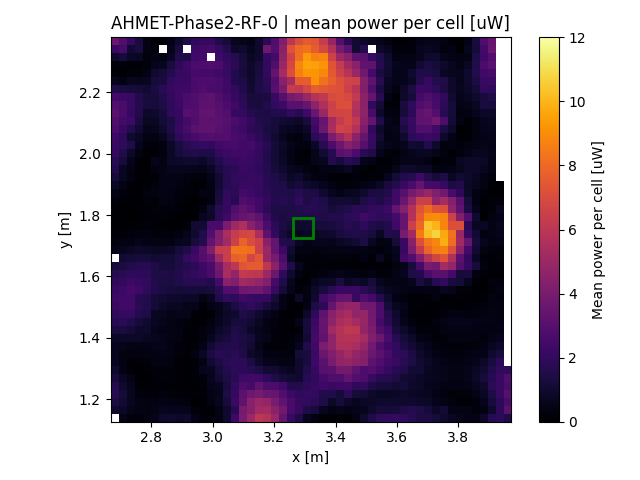

Data behind this chart, as committed beside it:
x, y, z
2.68, 1.166, 0.9836
2.68, 1.192, 1.402
2.68, 1.218, 1.77
2.68, 1.244, 1.645
2.68, 1.27, 1.265
2.68, 1.296, 1.023
2.68, 1.322, 0.6973
2.68, 1.349, 0.6333
2.68, 1.375, 0.6418
2.68, 1.401, 0.839
2.68, 1.427, 1.329
2.68, 1.453, 1.681
2.68, 1.479, 1.948
2.68, 1.505, 2.164
2.68, 1.531, 2.334
2.68, 1.557, 2.144
2.68, 1.583, 1.889
2.68, 1.609, 1.643
2.68, 1.636, 1.237
2.68, 1.688, 0.503
2.68, 1.714, 0.2875
2.68, 1.74, 0.1117
2.68, 1.766, 0.05277
2.68, 1.792, 0.07199
2.68, 1.818, 0.1151
2.68, 1.844, 0.2662
2.68, 1.87, 0.5119
2.68, 1.896, 0.7898
2.68, 1.922, 1.226
2.68, 1.949, 1.553
2.68, 1.975, 1.755
2.68, 2.001, 2.035
2.68, 2.027, 2.118
2.68, 2.053, 2.314
2.68, 2.079, 2.686
2.68, 2.105, 2.862
2.68, 2.131, 3.101
2.68, 2.157, 2.874
2.68, 2.183, 2.487
2.68, 2.209, 1.47
2.68, 2.236, 0.616
2.68, 2.262, 0.1436
2.68, 2.288, 0.2243
2.68, 2.314, 0.9351
2.68, 2.34, 2.217
2.68, 2.366, 3.571
2.706, 1.14, 0.5209
2.706, 1.166, 0.8278
2.706, 1.192, 1.119
2.706, 1.218, 1.139
2.706, 1.244, 0.967
2.706, 1.27, 0.7107
2.706, 1.296, 0.4743
2.706, 1.322, 0.3533
2.706, 1.349, 0.3345
2.706, 1.375, 0.5573
2.706, 1.401, 0.8418
2.706, 1.427, 1.334
2.706, 1.453, 1.796
2.706, 1.479, 2.019
... 2,275 more rows
